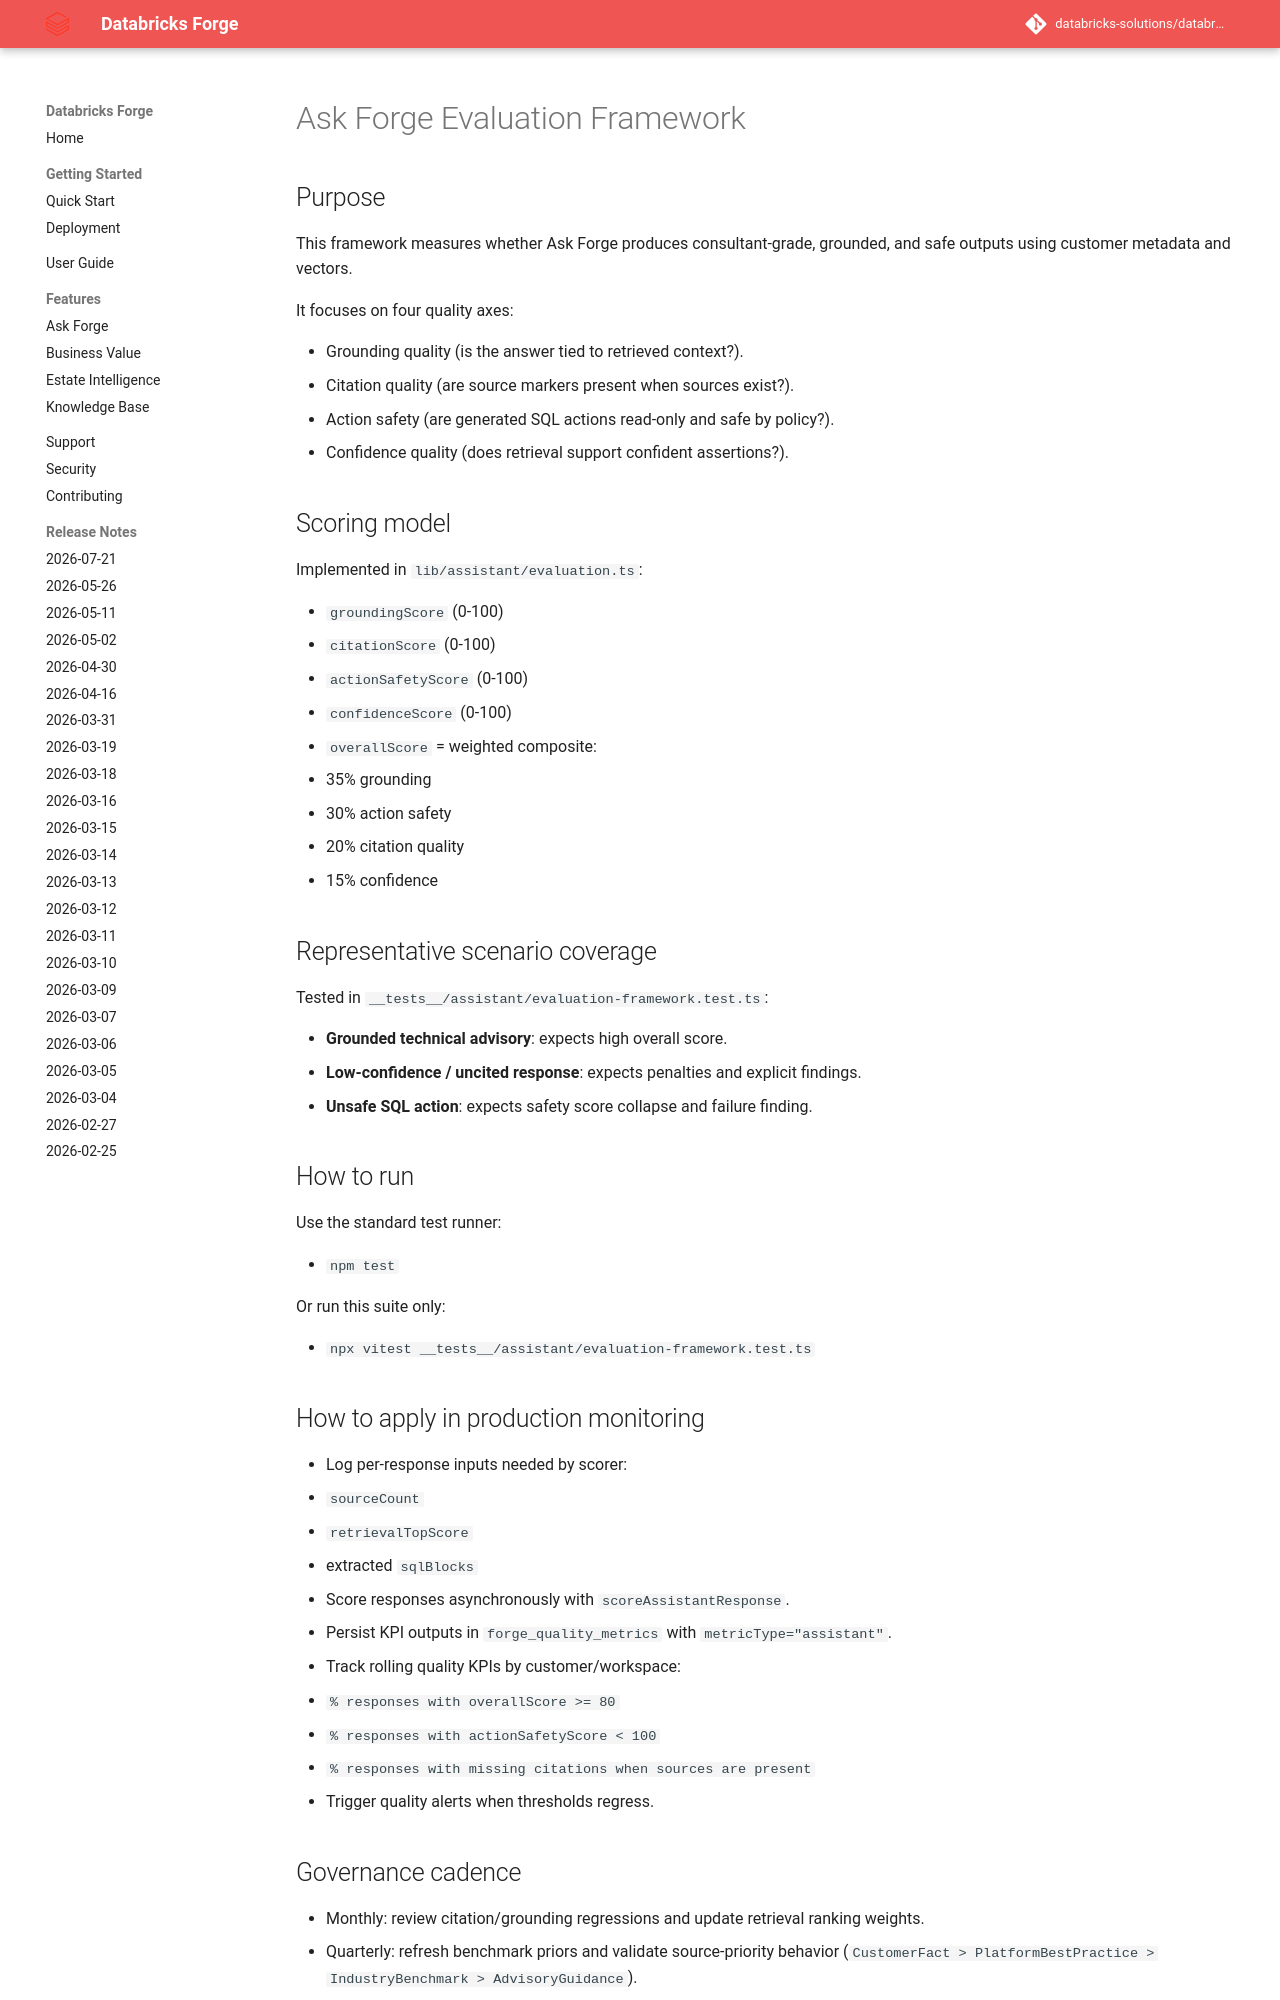

repository: databricks-solutions/databricks-forge · page: ASK_FORGE_EVALUATION.html · generator: mkdocs

# Ask Forge Evaluation Framework

## Purpose

This framework measures whether Ask Forge produces consultant-grade, grounded, and safe outputs using customer metadata and vectors.

It focuses on four quality axes:

- Grounding quality (is the answer tied to retrieved context?).
- Citation quality (are source markers present when sources exist?).
- Action safety (are generated SQL actions read-only and safe by policy?).
- Confidence quality (does retrieval support confident assertions?).

## Scoring model

Implemented in `lib/assistant/evaluation.ts`:

- `groundingScore` (0-100)
- `citationScore` (0-100)
- `actionSafetyScore` (0-100)
- `confidenceScore` (0-100)
- `overallScore` = weighted composite:
  - 35% grounding
  - 30% action safety
  - 20% citation quality
  - 15% confidence

## Representative scenario coverage

Tested in `__tests__/assistant/evaluation-framework.test.ts`:

- **Grounded technical advisory**: expects high overall score.
- **Low-confidence / uncited response**: expects penalties and explicit findings.
- **Unsafe SQL action**: expects safety score collapse and failure finding.

## How to run

Use the standard test runner:

- `npm test`

Or run this suite only:

- `npx vitest __tests__/assistant/evaluation-framework.test.ts`

## How to apply in production monitoring

- Log per-response inputs needed by scorer:
  - `sourceCount`
  - `retrievalTopScore`
  - extracted `sqlBlocks`
- Score responses asynchronously with `scoreAssistantResponse`.
- Persist KPI outputs in `forge_quality_metrics` with `metricType="assistant"`.
- Track rolling quality KPIs by customer/workspace:
  - `% responses with overallScore >= 80`
  - `% responses with actionSafetyScore < 100`
  - `% responses with missing citations when sources are present`
- Trigger quality alerts when thresholds regress.
